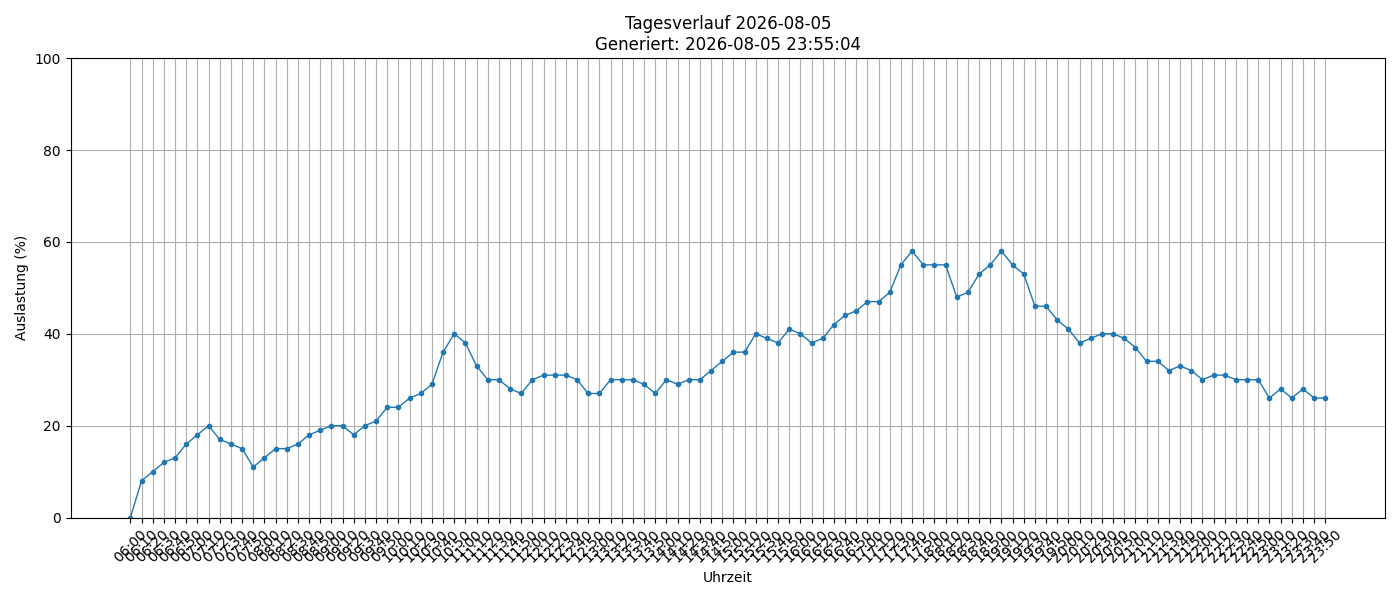

Values plotted in this chart, from the file beside it:
timestamp, load_percent
2026-08-05 06:00:02, 0
2026-08-05 06:10:01, 8
2026-08-05 06:20:01, 10
2026-08-05 06:30:01, 12
2026-08-05 06:40:01, 13
2026-08-05 06:50:01, 16
2026-08-05 07:00:01, 18
2026-08-05 07:10:01, 20
2026-08-05 07:20:02, 17
2026-08-05 07:30:01, 16
2026-08-05 07:40:01, 15
2026-08-05 07:50:01, 11
2026-08-05 08:00:01, 13
2026-08-05 08:10:01, 15
2026-08-05 08:20:01, 15
2026-08-05 08:30:01, 16
2026-08-05 08:40:01, 18
2026-08-05 08:50:01, 19
2026-08-05 09:00:01, 20
2026-08-05 09:10:01, 20
2026-08-05 09:20:02, 18
2026-08-05 09:30:02, 20
2026-08-05 09:40:01, 21
2026-08-05 09:50:01, 24
2026-08-05 10:00:01, 24
2026-08-05 10:10:01, 26
2026-08-05 10:20:01, 27
2026-08-05 10:30:01, 29
2026-08-05 10:40:01, 36
2026-08-05 10:50:01, 40
2026-08-05 11:00:01, 38
2026-08-05 11:10:01, 33
2026-08-05 11:20:01, 30
2026-08-05 11:30:01, 30
2026-08-05 11:40:01, 28
2026-08-05 11:50:01, 27
2026-08-05 12:00:01, 30
2026-08-05 12:10:01, 31
2026-08-05 12:20:02, 31
2026-08-05 12:30:02, 31
2026-08-05 12:40:01, 30
2026-08-05 12:50:01, 27
2026-08-05 13:00:01, 27
2026-08-05 13:10:02, 30
2026-08-05 13:20:01, 30
2026-08-05 13:30:01, 30
2026-08-05 13:40:01, 29
2026-08-05 13:50:02, 27
2026-08-05 14:00:01, 30
2026-08-05 14:10:01, 29
2026-08-05 14:20:01, 30
2026-08-05 14:30:01, 30
2026-08-05 14:40:01, 32
2026-08-05 14:50:01, 34
2026-08-05 15:00:01, 36
2026-08-05 15:10:01, 36
2026-08-05 15:20:01, 40
2026-08-05 15:30:01, 39
2026-08-05 15:40:01, 38
2026-08-05 15:50:01, 41
... 48 more rows
